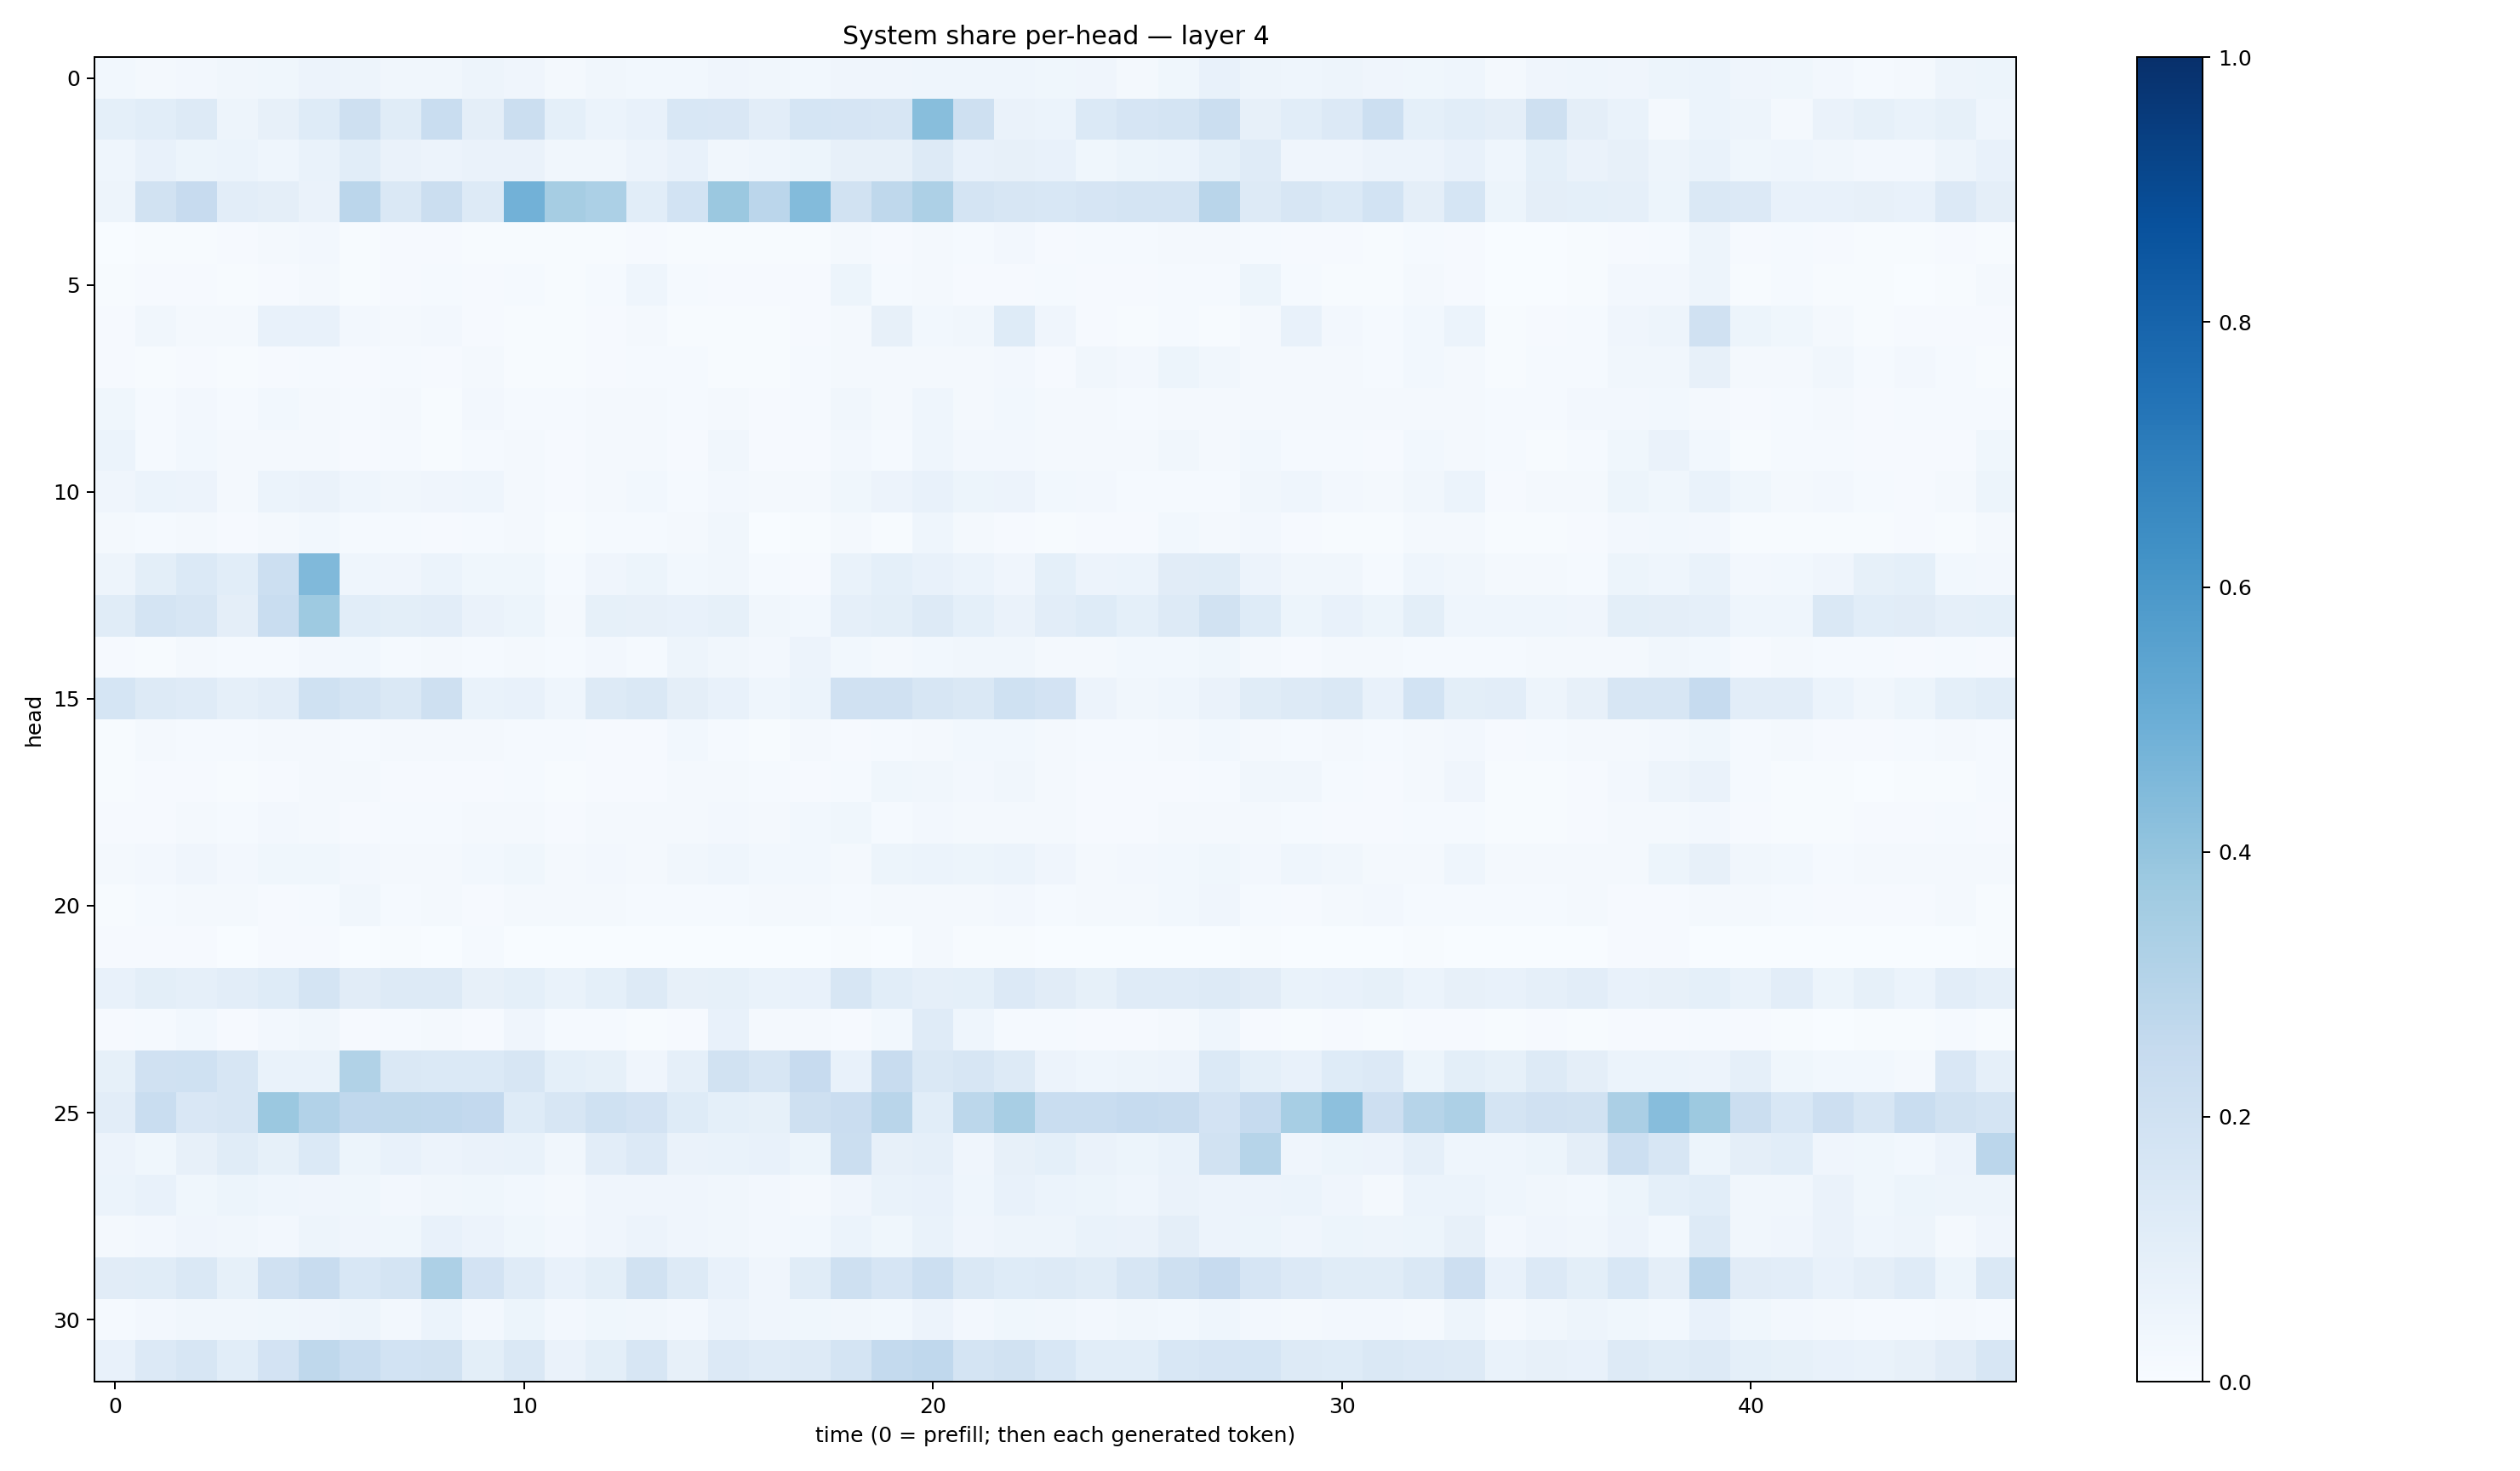

The file beside this chart, header and first rows:
0.030986384, 0.020836817, 0.024816476, 0.03373356, 0.035312664, 0.055291902, 0.047716103, 0.031722594, 0.031572334, 0.047571696, 0.040192388, 0.01840336, 0.03397933, 0.027403083, 0.03090481, 0.040176768, 0.032977123, 0.027815815, 0.04157133, 0.041686032, 0.046399184, 0.04465242, 0.04463517, 0.037355706
0.09361, 0.1059, 0.1262, 0.05057, 0.08148, 0.1217, 0.2094, 0.1141, 0.2324, 0.09457, 0.222, 0.09135, 0.05891, 0.07248, 0.1556, 0.1497, 0.1042, 0.1703, 0.165, 0.1597, 0.4268, 0.2042, 0.06634, 0.06198
0.0438, 0.07525, 0.05453, 0.06067, 0.04492, 0.06946, 0.1064, 0.06263, 0.05645, 0.06453, 0.06508, 0.03175, 0.03161, 0.05504, 0.07269, 0.03196, 0.04611, 0.05165, 0.08149, 0.07891, 0.1308, 0.07033, 0.08179, 0.07755
0.04775, 0.1901, 0.2426, 0.1034, 0.09564, 0.06599, 0.2844, 0.1422, 0.2237, 0.1276, 0.482, 0.3481, 0.33, 0.1069, 0.185, 0.3793, 0.2822, 0.4397, 0.1914, 0.2725, 0.3253, 0.1758, 0.1636, 0.1561
0.003014, 0.006718, 0.005787, 0.008161, 0.01846, 0.02464, 0.006587, 0.007849, 0.009039, 0.004778, 0.005121, 0.004335, 0.006627, 0.009359, 0.004154, 0.005901, 0.004162, 0.004738, 0.02035, 0.009588, 0.01749, 0.01553, 0.02584, 0.01061
0.004166, 0.01041, 0.009875, 0.007688, 0.01069, 0.01979, 0.007598, 0.008772, 0.01225, 0.00801, 0.01195, 0.007383, 0.01319, 0.04464, 0.01231, 0.01146, 0.00793, 0.01059, 0.05197, 0.01432, 0.01801, 0.008208, 0.0115, 0.01268
0.01103, 0.03182, 0.01579, 0.01577, 0.07088, 0.07621, 0.02571, 0.0215, 0.02625, 0.01144, 0.007261, 0.005619, 0.008392, 0.01881, 0.00588, 0.00621, 0.006183, 0.009173, 0.01683, 0.07862, 0.02897, 0.03321, 0.1213, 0.04083
0.0102, 0.007413, 0.007851, 0.005452, 0.008702, 0.01288, 0.01107, 0.0153, 0.01032, 0.01777, 0.004163, 0.004461, 0.009285, 0.01219, 0.01202, 0.005344, 0.005879, 0.01197, 0.01591, 0.01625, 0.01821, 0.01856, 0.02375, 0.00983
0.03791, 0.01391, 0.02416, 0.01531, 0.02765, 0.01652, 0.0151, 0.01596, 0.007459, 0.02403, 0.01427, 0.01513, 0.02206, 0.01707, 0.01503, 0.01912, 0.01151, 0.01264, 0.03204, 0.01672, 0.04502, 0.02076, 0.02766, 0.01629
0.0595, 0.01474, 0.02986, 0.01677, 0.02131, 0.02032, 0.008566, 0.01235, 0.007159, 0.01342, 0.0213, 0.00856, 0.01772, 0.01838, 0.01045, 0.03285, 0.008041, 0.01068, 0.02369, 0.0134, 0.04619, 0.02477, 0.02401, 0.02103
0.04122, 0.0603, 0.05646, 0.02145, 0.05994, 0.06612, 0.04354, 0.0333, 0.04009, 0.04475, 0.01909, 0.009794, 0.01927, 0.02964, 0.01182, 0.02573, 0.01798, 0.02131, 0.03807, 0.05574, 0.07221, 0.05117, 0.05713, 0.02792
0.02178, 0.01519, 0.01962, 0.007906, 0.02109, 0.0302, 0.01314, 0.01265, 0.008288, 0.01327, 0.0169, 0.005459, 0.01342, 0.01213, 0.01773, 0.03154, 0.003663, 0.00643, 0.01574, 0.007438, 0.04411, 0.01602, 0.009737, 0.006091
0.04809, 0.1007, 0.1406, 0.1086, 0.2178, 0.4483, 0.04342, 0.04005, 0.06141, 0.0374, 0.03629, 0.01339, 0.04054, 0.05466, 0.02773, 0.03161, 0.01449, 0.009284, 0.0684, 0.09194, 0.07394, 0.0623, 0.04162, 0.09009
0.1147, 0.1755, 0.1592, 0.09633, 0.231, 0.3727, 0.1058, 0.09978, 0.1032, 0.06507, 0.05401, 0.02165, 0.0827, 0.082, 0.07076, 0.08354, 0.03382, 0.0291, 0.08892, 0.09836, 0.1326, 0.09114, 0.06311, 0.1045
0.007819, 0.006555, 0.01717, 0.01427, 0.01391, 0.02528, 0.03043, 0.01254, 0.01627, 0.01537, 0.01807, 0.01402, 0.02698, 0.01435, 0.05064, 0.03139, 0.02574, 0.05706, 0.02944, 0.01835, 0.02769, 0.03295, 0.03208, 0.0163
0.1687, 0.1303, 0.1176, 0.08645, 0.1035, 0.2018, 0.1762, 0.148, 0.207, 0.0677, 0.07565, 0.04573, 0.1264, 0.1479, 0.09497, 0.07093, 0.04584, 0.06053, 0.1971, 0.1967, 0.1567, 0.1432, 0.2005, 0.182
0.0063, 0.01581, 0.01501, 0.01309, 0.0216, 0.02276, 0.01194, 0.01564, 0.02189, 0.02007, 0.01428, 0.01375, 0.01153, 0.009879, 0.02754, 0.01483, 0.00776, 0.01811, 0.01015, 0.01463, 0.02324, 0.02753, 0.03001, 0.02162
0.005249, 0.008626, 0.01053, 0.006258, 0.01083, 0.01816, 0.02054, 0.009778, 0.01154, 0.01048, 0.0131, 0.005999, 0.01027, 0.01063, 0.01773, 0.01824, 0.01304, 0.0111, 0.01331, 0.03586, 0.03132, 0.02392, 0.03241, 0.01828
0.008582, 0.01156, 0.01624, 0.01296, 0.0256, 0.02321, 0.01098, 0.01394, 0.0133, 0.01597, 0.01607, 0.01164, 0.01896, 0.02118, 0.01584, 0.02435, 0.01687, 0.03105, 0.03711, 0.01276, 0.02419, 0.02319, 0.0189, 0.01769
0.01798, 0.02673, 0.04135, 0.02615, 0.03614, 0.03822, 0.0266, 0.02259, 0.02174, 0.02942, 0.03555, 0.01891, 0.0252, 0.02141, 0.03219, 0.04529, 0.02836, 0.03044, 0.02104, 0.05094, 0.05985, 0.05114, 0.06164, 0.04187
0.004068, 0.01255, 0.01753, 0.01789, 0.01148, 0.01362, 0.03412, 0.01536, 0.01689, 0.009256, 0.02325, 0.01699, 0.01961, 0.01189, 0.01293, 0.0147, 0.01657, 0.02323, 0.01178, 0.01563, 0.01798, 0.02024, 0.02727, 0.01402
0.01078, 0.008363, 0.0109, 0.0008758, 0.01158, 0.01107, 0.002472, 0.005848, 0.002162, 0.01554, 0.002216, 0.0008436, 0.002594, 0.003875, 0.003234, 0.003717, 0.0005406, 0.0009674, 0.005401, 0.001484, 0.02257, 0.005151, 0.003928, 0.001609
0.0734, 0.1012, 0.08772, 0.1024, 0.1223, 0.1766, 0.1123, 0.1281, 0.1297, 0.0806, 0.09362, 0.06989, 0.09229, 0.1314, 0.08178, 0.08328, 0.06831, 0.07268, 0.1612, 0.1066, 0.08879, 0.09259, 0.135, 0.1118
0.008788, 0.0124, 0.02963, 0.008048, 0.02709, 0.03176, 0.01071, 0.012, 0.01782, 0.009578, 0.03962, 0.01185, 0.01239, 0.006055, 0.009023, 0.07636, 0.01609, 0.01739, 0.00932, 0.02822, 0.1209, 0.04621, 0.01314, 0.01438
0.08293, 0.1976, 0.2011, 0.1635, 0.06663, 0.06883, 0.3154, 0.1422, 0.1393, 0.138, 0.1623, 0.09057, 0.08482, 0.04188, 0.08916, 0.1949, 0.1607, 0.2454, 0.07704, 0.2387, 0.1476, 0.1612, 0.1284, 0.05633
0.1054, 0.234, 0.1498, 0.1606, 0.379, 0.3118, 0.2667, 0.2713, 0.2673, 0.2605, 0.122, 0.158, 0.203, 0.1831, 0.1237, 0.09226, 0.08281, 0.208, 0.2299, 0.2904, 0.1077, 0.2802, 0.3423, 0.2329
0.05698, 0.0367, 0.08106, 0.1149, 0.08248, 0.1397, 0.05276, 0.07233, 0.05664, 0.06268, 0.06753, 0.03461, 0.103, 0.1358, 0.06444, 0.06665, 0.07502, 0.0515, 0.2263, 0.08167, 0.08787, 0.04147, 0.08114, 0.09086
0.06202, 0.07231, 0.03835, 0.05375, 0.04477, 0.04244, 0.03517, 0.02651, 0.03221, 0.03707, 0.02792, 0.01844, 0.04227, 0.04275, 0.04012, 0.03408, 0.02668, 0.02027, 0.03935, 0.06845, 0.07235, 0.04676, 0.07407, 0.06068
0.0177, 0.02564, 0.04164, 0.0331, 0.0255, 0.05072, 0.03951, 0.03611, 0.07465, 0.05759, 0.0357, 0.02428, 0.04083, 0.05638, 0.03922, 0.03502, 0.02607, 0.0299, 0.05863, 0.03557, 0.06818, 0.0395, 0.04889, 0.05053
0.1119, 0.1171, 0.1437, 0.08375, 0.1969, 0.2401, 0.1544, 0.1767, 0.3251, 0.1811, 0.1186, 0.07302, 0.09789, 0.188, 0.1304, 0.07315, 0.04043, 0.1141, 0.2063, 0.1661, 0.2172, 0.1431, 0.1229, 0.1255
0.01327, 0.02384, 0.03514, 0.03145, 0.03599, 0.0415, 0.04722, 0.02532, 0.06158, 0.02547, 0.0545, 0.02427, 0.03719, 0.03191, 0.02688, 0.05597, 0.04121, 0.03813, 0.03221, 0.02785, 0.05745, 0.02679, 0.0368, 0.03261
0.07439, 0.1362, 0.1605, 0.1084, 0.1801, 0.2731, 0.231, 0.1873, 0.1915, 0.09979, 0.1479, 0.06385, 0.09779, 0.1569, 0.07979, 0.136, 0.1196, 0.1315, 0.176, 0.2546, 0.2668, 0.1765, 0.1895, 0.1554
